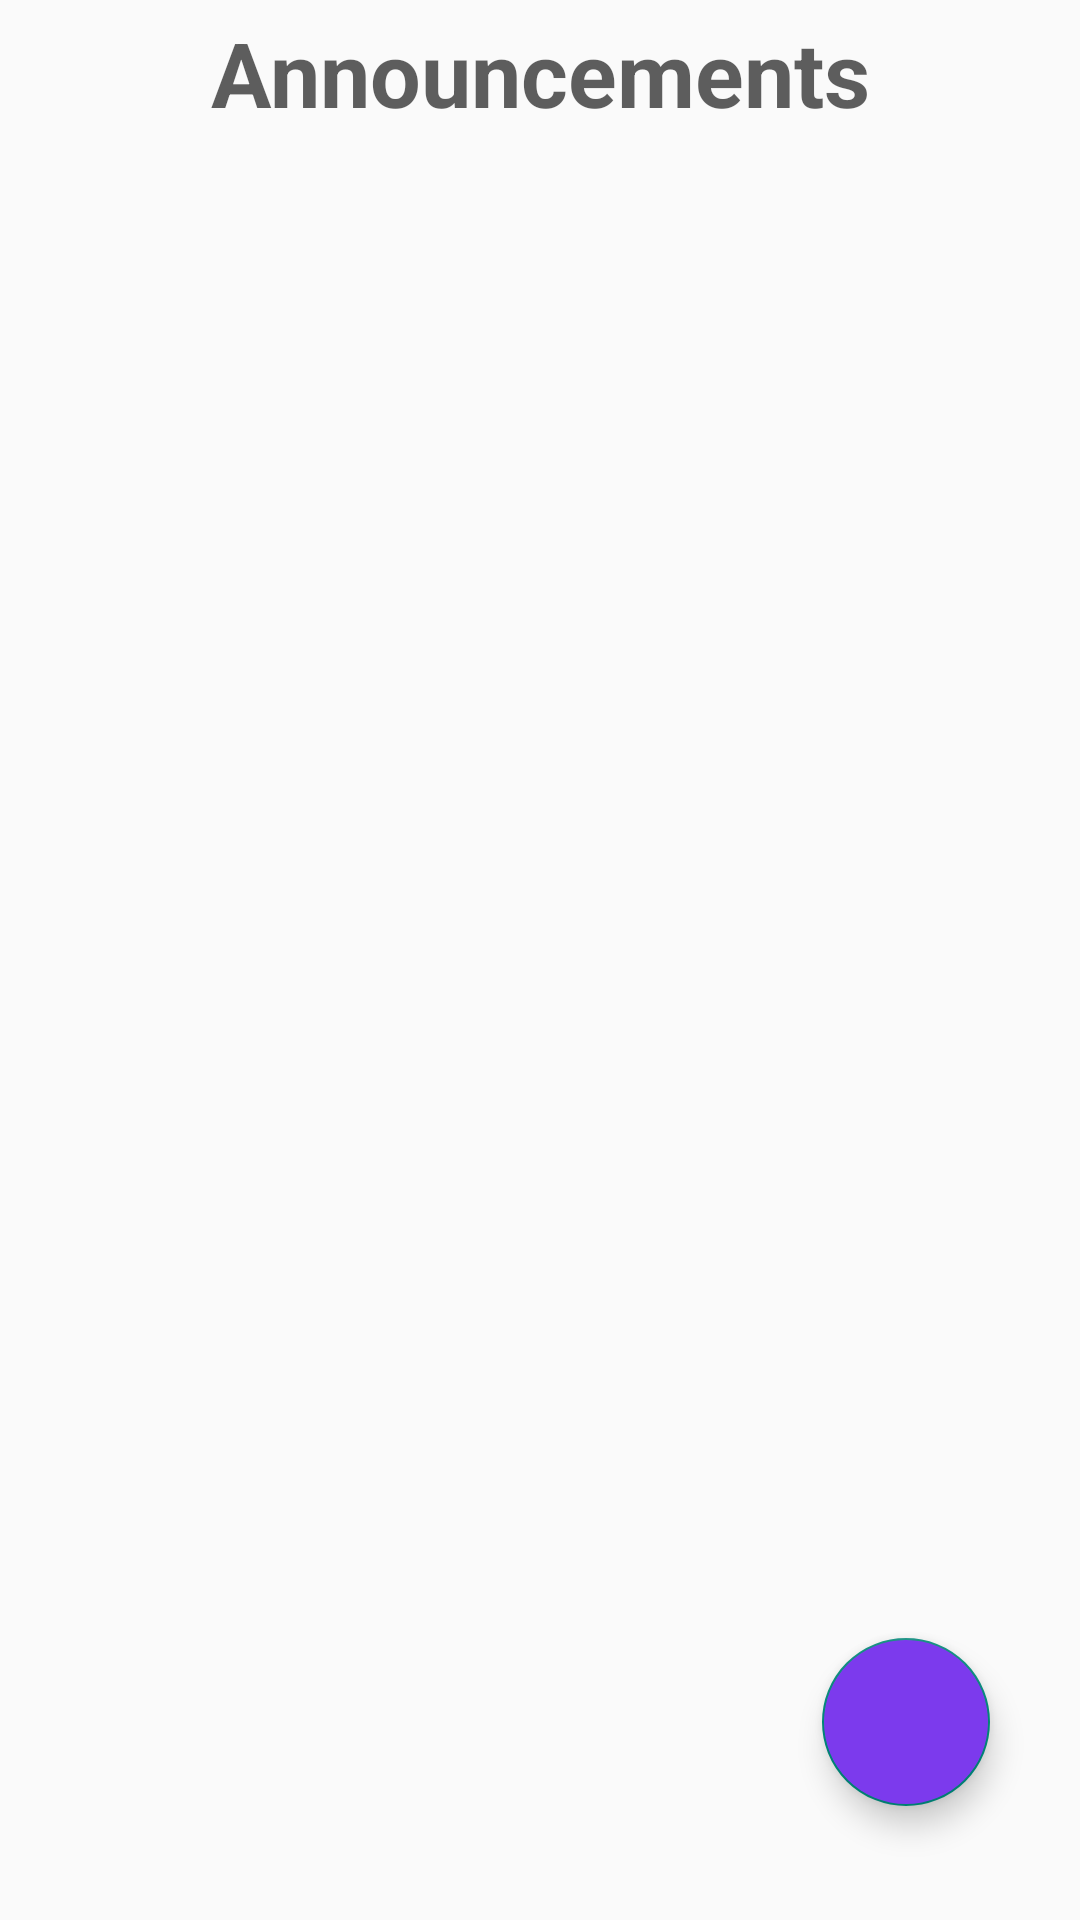

This screen was rendered from an Android layout file. Write that file and the resources it references.
<!-- AndroidManifest.xml: application theme Theme.CuSocial -->
<!-- res/layout/activity_announcement.xml -->
<?xml version="1.0" encoding="utf-8"?>
<RelativeLayout xmlns:android="http://schemas.android.com/apk/res/android"
    xmlns:app="http://schemas.android.com/apk/res-auto"
    xmlns:tools="http://schemas.android.com/tools"
    android:id="@+id/main"
    android:layout_width="match_parent"
    android:layout_height="match_parent"
    tools:context=".Announcement">
    <TextView
        android:layout_width="match_parent"
        android:layout_height="wrap_content"
        android:id="@+id/announcement_head"
        android:text="@string/announcements"
        android:layout_marginTop="4dp"
        android:textStyle="bold"
        android:textSize="30sp"
        android:textColor="#A0000000"
        android:textAlignment="center"/>
    <androidx.recyclerview.widget.RecyclerView
        android:layout_below="@+id/announcement_head"
        android:layout_width="match_parent"
        android:layout_margin="12dp"
        android:id="@+id/announcement_recycler"
        android:layout_height="match_parent"/>
    <com.google.android.material.floatingactionbutton.FloatingActionButton
        android:layout_width="wrap_content"
        android:layout_height="wrap_content"
        android:src="@drawable/baseline_add_24"
        android:layout_alignParentEnd="true"
        android:backgroundTint="@color/primary"
        android:layout_alignParentBottom="true"
        android:id="@+id/add_announcement"
        android:layout_marginEnd="30dp"
        android:layout_marginBottom="38dp"/>

</RelativeLayout>
<!-- resources referenced by this layout -->
<resources>
  <color name="primary">#7C3AED</color>
  <string name="announcements">Announcements</string>
  <style name="Theme.CuSocial" parent="Base.Theme.CuSocial" />
  <style name="Base.Theme.CuSocial" parent="Theme.AppCompat.DayNight.NoActionBar">
          
          <item name="colorPrimary">@color/primary</item>
      </style>
</resources>
